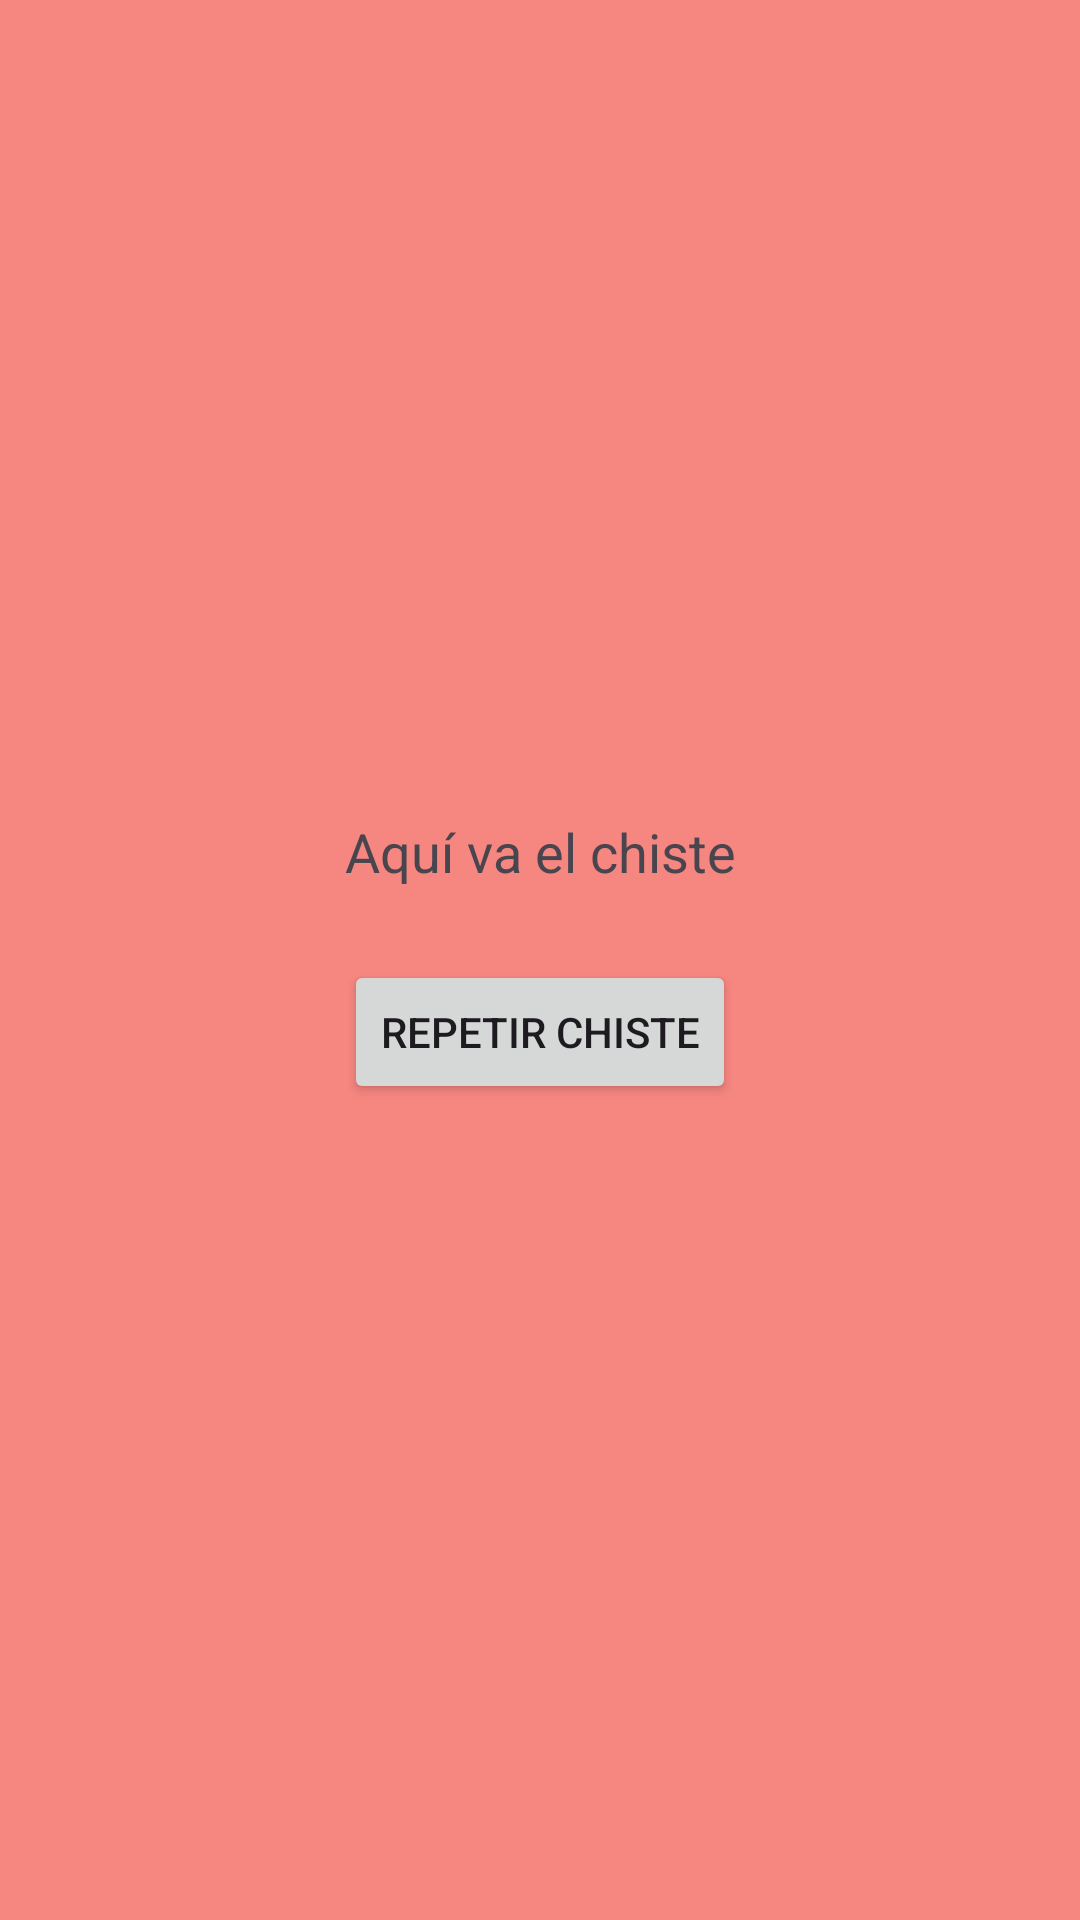

The Android layout XML behind this screen, and the referenced resources:
<!-- AndroidManifest.xml: application theme Theme.Seguros -->
<!-- res/layout/activity_result.xml -->
<?xml version="1.0" encoding="utf-8"?>
<LinearLayout xmlns:android="http://schemas.android.com/apk/res/android"
    android:orientation="vertical"
    android:gravity="center"
    android:padding="24dp"
    android:layout_width="match_parent"
    android:layout_height="match_parent"
    android:background="@color/fondo_principal_oscuro">

    <TextView
        android:id="@+id/tvChiste"
        android:layout_width="match_parent"
        android:layout_height="wrap_content"
        android:text="Aquí va el chiste"
        android:textSize="18sp"
        android:gravity="center"
        android:layout_marginBottom="24dp"/>

    <Button
        android:id="@+id/btnRepetirChiste"
        android:layout_width="wrap_content"
        android:layout_height="wrap_content"
        android:text="Repetir chiste"/>
</LinearLayout>
<!-- resources referenced by this layout -->
<resources>
  <color name="fondo_principal_oscuro">#F68680</color>
  <style name="Theme.Seguros" parent="Base.Theme.Seguros" />
  <style name="Base.Theme.Seguros" parent="Theme.Material3.DayNight.NoActionBar">
          
          
      </style>
</resources>
